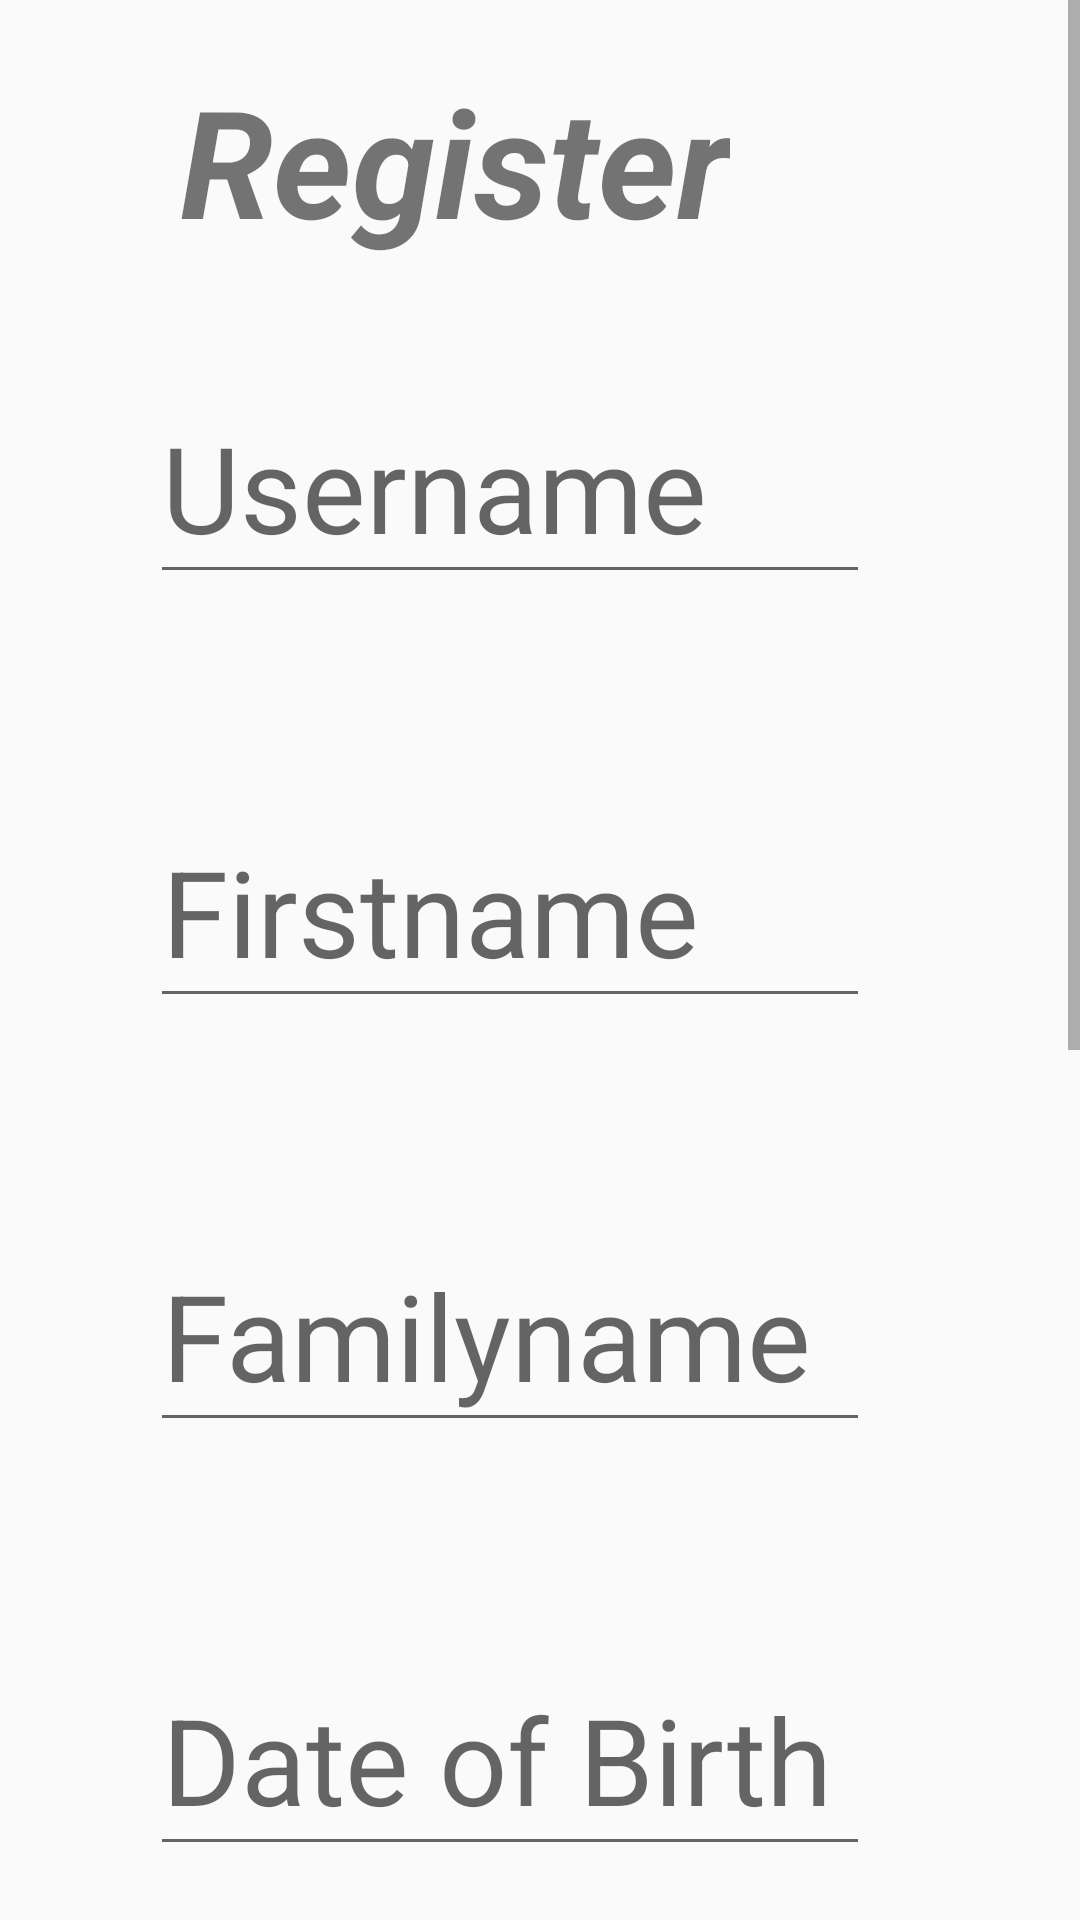

This screen was rendered from an Android layout file. Write that file and the resources it references.
<!-- AndroidManifest.xml: application theme AppTheme -->
<!-- res/layout/activity_reg.xml -->
<?xml version="1.0" encoding="utf-8"?>
<ScrollView
    xmlns:android="http://schemas.android.com/apk/res/android"
    android:layout_width="fill_parent"
    android:layout_height="fill_parent"
    android:fitsSystemWindows="true">

    <LinearLayout
        android:orientation="vertical"
        android:layout_width="match_parent"
        android:layout_height="wrap_content"
        android:paddingTop="10dp"
        android:paddingLeft="50dp"
        android:paddingRight="30dp">

        <TextView
            android:layout_width="wrap_content"
            android:layout_height="wrap_content"
            android:layout_marginLeft="10dp"
            android:layout_marginTop="10dp"
            android:layout_marginRight="20dp"
            android:text="Register"
            android:textSize="50dp"
            android:textStyle="bold|italic"
            android:typeface="sans" />

        
        <android.support.design.widget.TextInputLayout
            android:layout_width="match_parent"
            android:layout_height="wrap_content"
            android:layout_marginTop="30dp"
            android:layout_marginBottom="30dp"
            android:layout_marginRight="40dp">
            <EditText android:id="@+id/input_name"
                android:layout_width="match_parent"
                android:layout_height="wrap_content"
                android:inputType="textCapWords"
                android:hint="Username"
                android:textSize="40dp"/>
        </android.support.design.widget.TextInputLayout>

        
        <android.support.design.widget.TextInputLayout
            android:layout_width="match_parent"
            android:layout_height="wrap_content"
            android:layout_marginTop="30dp"
            android:layout_marginBottom="30dp"
            android:layout_marginRight="40dp">
            <EditText android:id="@+id/input_firstName"
                android:layout_width="match_parent"
                android:layout_height="wrap_content"
                android:inputType="textPersonName"
                android:hint="Firstname"
                android:textSize="40dp"/>
        </android.support.design.widget.TextInputLayout>

        
        <android.support.design.widget.TextInputLayout
            android:layout_width="match_parent"
            android:layout_height="wrap_content"
            android:layout_marginTop="30dp"
            android:layout_marginBottom="30dp"
            android:layout_marginRight="40dp">
            <EditText android:id="@+id/input_FamilyName"
                android:layout_width="match_parent"
                android:layout_height="wrap_content"
                android:inputType="textPersonName"
                android:hint="Familyname"
                android:textSize="40dp"/>
        </android.support.design.widget.TextInputLayout>

        
        <android.support.design.widget.TextInputLayout
            android:layout_width="match_parent"
            android:layout_height="wrap_content"
            android:layout_marginTop="30dp"
            android:layout_marginBottom="30dp"
            android:layout_marginRight="40dp"
            android:inputType="none">
            <EditText android:id="@+id/input_DateofBirth"
                android:layout_width="match_parent"
                android:layout_height="wrap_content"
                android:inputType="textPersonName"
                android:hint="Date of Birth"
                android:textSize="40dp"/>
        </android.support.design.widget.TextInputLayout>

        
        <android.support.design.widget.TextInputLayout
            android:layout_width="match_parent"
            android:layout_height="wrap_content"
            android:layout_marginTop="30dp"
            android:layout_marginBottom="30dp"
            android:layout_marginRight="40dp">
            <EditText android:id="@+id/input_password"
                android:layout_width="match_parent"
                android:layout_height="wrap_content"
                android:inputType="textPassword"
                android:hint="Password"
                android:textSize="40dp"/>
        </android.support.design.widget.TextInputLayout>

        
        <android.support.design.widget.TextInputLayout
            android:layout_width="match_parent"
            android:layout_height="wrap_content"
            android:layout_marginTop="30dp"
            android:layout_marginBottom="30dp"
            android:layout_marginRight="40dp">
            <EditText android:id="@+id/input_conPassword"
                android:layout_width="match_parent"
                android:layout_height="wrap_content"
                android:inputType="textPassword"
                android:hint="Confirm Password"
                android:textSize="40dp"/>
        </android.support.design.widget.TextInputLayout>

        
        <android.support.v7.widget.AppCompatButton
            android:id="@+id/btn_signup"
            android:layout_width="fill_parent"
            android:layout_height="wrap_content"
            android:layout_marginTop="30dp"
            android:layout_marginBottom="0dp"
            android:padding="10dp"
            android:text="Create Account"
            android:textSize="30dp"
            android:background="@drawable/login_btn"/>

        <TextView android:id="@+id/link_login"
            android:layout_width="fill_parent"
            android:layout_height="wrap_content"
            android:layout_marginTop="20dp"
            android:layout_marginBottom="50dp"
            android:text="Already a member? Login"
            android:gravity="center"
            android:textSize="30dp"/>

    </LinearLayout>
</ScrollView>
<!-- resources referenced by this layout -->
<resources>
  <!-- drawable login_btn (drawable) -->
  <?xml version="1.0" encoding="utf-8"?>
  <selector xmlns:android="http://schemas.android.com/apk/res/android">
      <item android:drawable="@drawable/login_btn_press"
          android:state_pressed="true"/>
      <item android:drawable="@drawable/login_btn_unpress"
          android:state_pressed="false"/>
      <corners android:radius="10dip" />
  </selector>
  <style name="AppTheme" parent="Theme.AppCompat.Light.DarkActionBar">
          
          <item name="colorPrimary">@color/colorPrimary</item>
          <item name="colorPrimaryDark">@color/colorPrimaryDark</item>
          <item name="colorAccent">@color/colorAccent</item>
      </style>
  <!-- drawable login_btn_press (drawable) -->
  <?xml version="1.0" encoding="utf-8"?>
      <layer-list xmlns:android="http://schemas.android.com/apk/res/android" >
  
          <item>
              <shape>
                  <solid android:color="#ad5f00" />
  </shape>
              <corners android:radius="10dip" />
      </item>
  
  <item android:bottom="3dp" android:left="3dp" android:top="3dp" android:right="3dp">
  <shape>
      <solid android:color="#ad5f00" />
      <corners android:radius="10dip" />
  </shape>
  </item>
  
      </layer-list>
  <!-- drawable login_btn_unpress (drawable) -->
  <?xml version="1.0" encoding="utf-8"?>
      <layer-list xmlns:android="http://schemas.android.com/apk/res/android" >
  
          <item>
              <shape>
                  <solid android:color="#ff8c00" />
              </shape>
              <corners android:radius="10dip" />
          </item>
  
          <item android:bottom="3dp" android:left="3dp" android:top="3dp" android:right="3dp">
              <shape>
                  <solid android:color="#ff8c00" />
              </shape>
              <corners android:radius="10dip" />
          </item>
  
      </layer-list>
  <color name="colorPrimary">#3F51B5</color>
  <color name="colorPrimaryDark">#303F9F</color>
  <color name="colorAccent">#FF4081</color>
</resources>
